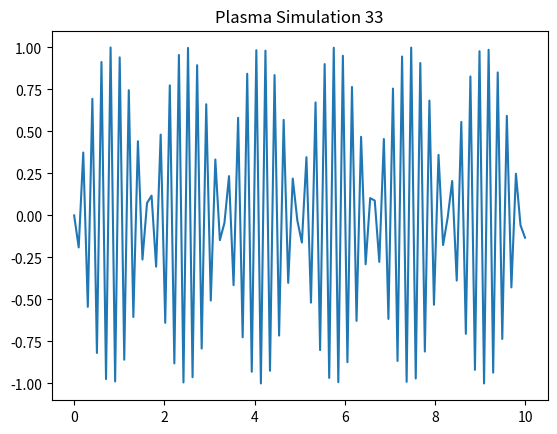

This figure's Python source:
%matplotlib inline
import numpy as np
import matplotlib.pyplot as plt
x = np.linspace(0, 10, 100)
y = np.sin(x * 33)
plt.plot(x, y)
plt.title('Plasma Simulation 33')
